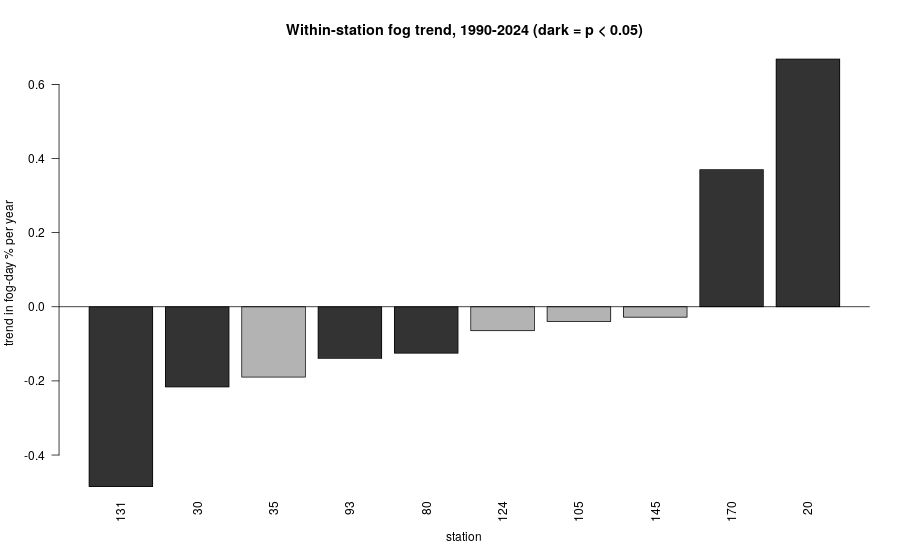

Data behind this chart, as committed beside it:
station, years, first_year, last_year, reporting_days, mean_pct, slope_pp_per_yr, p_value
20, 14, 1990, 2007, 5023, 4.3, 0.6684, 1e-04
30, 35, 1990, 2024, 12419, 4.72, -0.2163, 0
35, 18, 1990, 2007, 6329, 9.83, -0.1897, 0.6326
80, 35, 1990, 2024, 12784, 6.46, -0.1252, 0.0023
93, 35, 1990, 2024, 12543, 6.49, -0.1395, 0
105, 35, 1990, 2024, 12784, 4.42, -0.0396, 0.0922
124, 33, 1990, 2024, 11597, 14.99, -0.0645, 0.3418
131, 35, 1990, 2024, 12600, 10.9, -0.485, 0
145, 35, 1990, 2024, 12578, 4.4, -0.0281, 0.3044
170, 24, 1990, 2013, 8766, 7.36, 0.37, 2e-04
